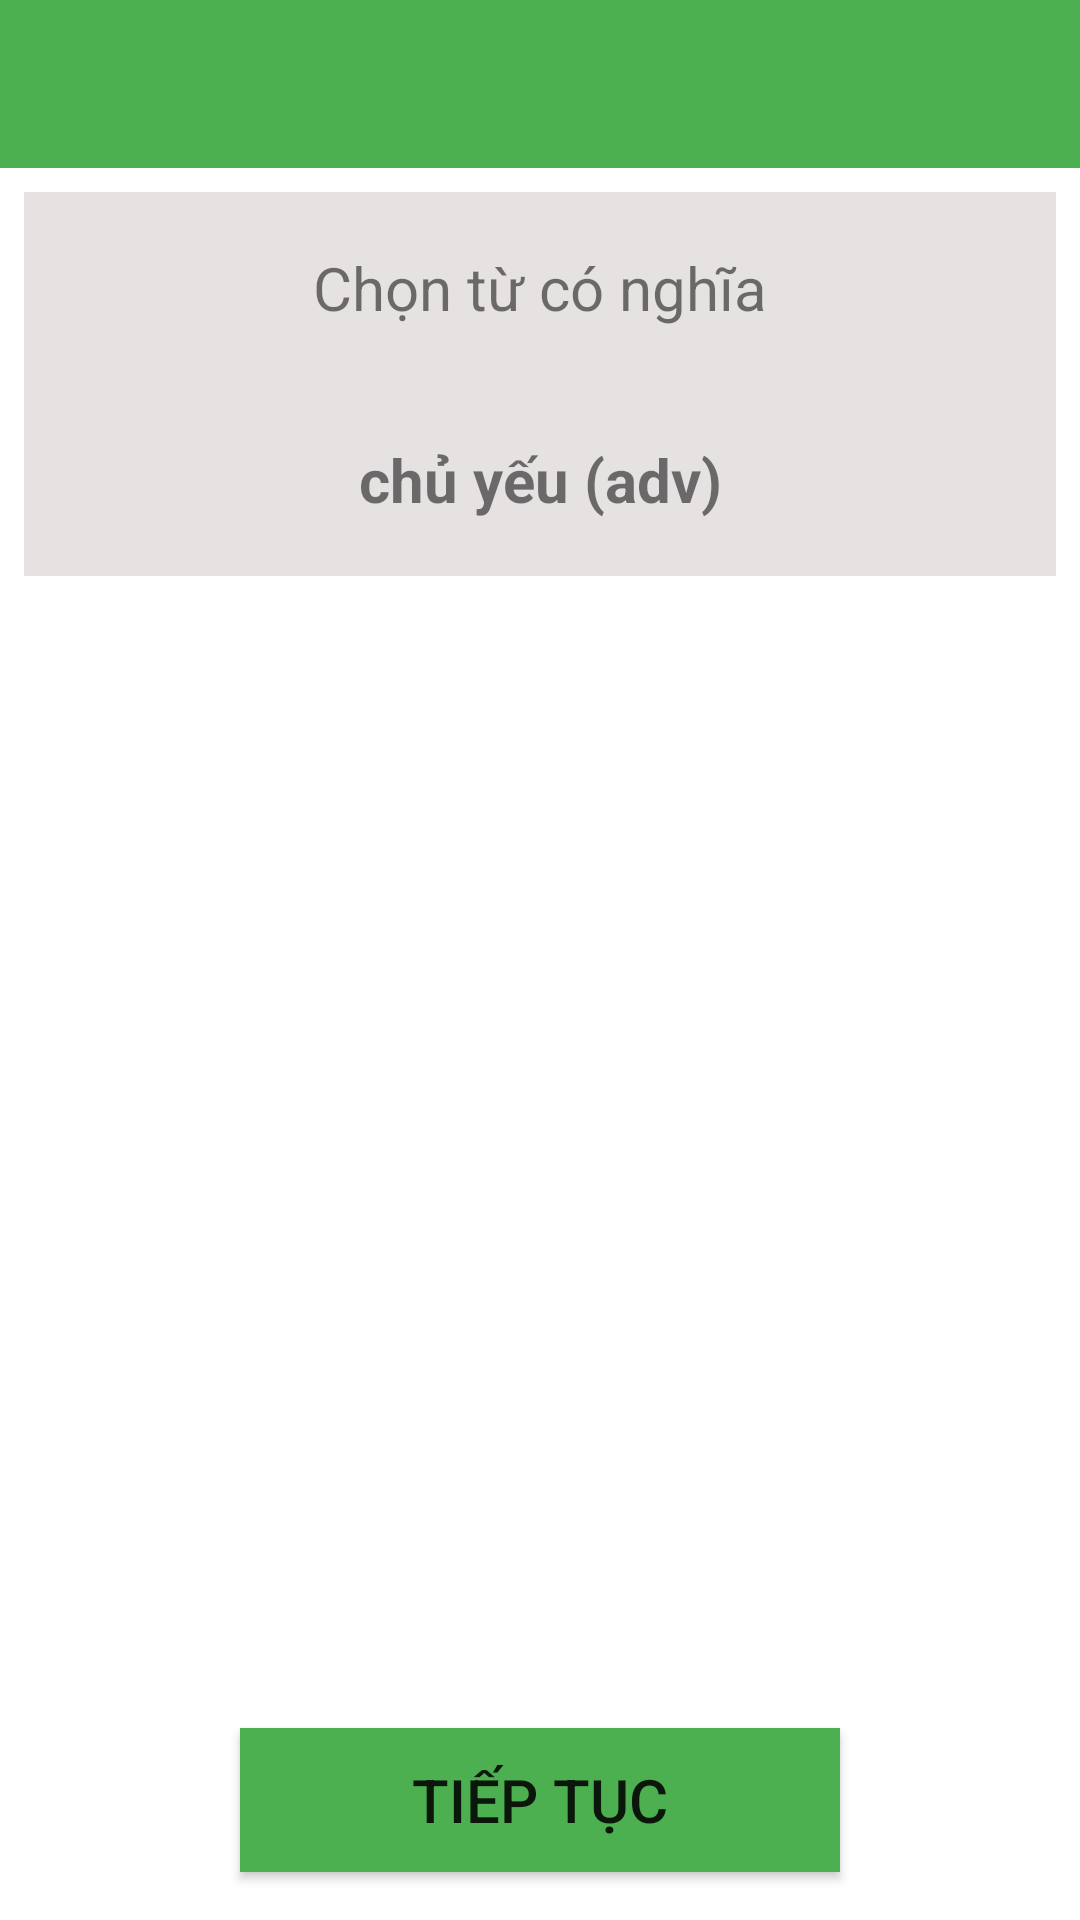

This screen was rendered from an Android layout file. Write that file and the resources it references.
<!-- AndroidManifest.xml: application theme AppTheme -->
<!-- res/layout/fragment_vocabulary_detail.xml -->
<?xml version="1.0" encoding="utf-8"?>
<android.support.constraint.ConstraintLayout xmlns:android="http://schemas.android.com/apk/res/android"
    xmlns:app="http://schemas.android.com/apk/res-auto"
    android:layout_width="match_parent"
    android:layout_height="match_parent"
    android:background="@color/colorWhite">

    <ImageView
        android:id="@+id/imageBackDetail"
        android:layout_width="wrap_content"
        android:layout_height="?attr/actionBarSize"
        android:background="@color/colorPrimary"
        android:src="@drawable/ic_back"
        app:layout_constraintLeft_toLeftOf="parent"
        app:layout_constraintTop_toTopOf="parent" />

    <TextView
        android:id="@+id/textTitleDetaill"
        android:layout_width="0dp"
        android:layout_height="?attr/actionBarSize"
        android:background="@color/colorPrimary"
        app:layout_constraintLeft_toRightOf="@+id/imageBackDetail"
        app:layout_constraintRight_toRightOf="parent"
        app:layout_constraintTop_toTopOf="parent" />

    <android.support.constraint.ConstraintLayout
        android:id="@+id/consTopicDedtail"
        android:layout_width="0dp"
        android:layout_height="0dp"
        android:layout_margin="@dimen/dp_8"
        android:background="@color/color_grey"
        app:layout_constraintHeight_percent="0.2"
        app:layout_constraintLeft_toLeftOf="parent"
        app:layout_constraintRight_toRightOf="parent"
        app:layout_constraintTop_toBottomOf="@+id/imageBackDetail">

        <TextView
            android:id="@+id/textQuestion1"
            android:layout_width="0dp"
            android:layout_height="0dp"
            android:gravity="center"
            android:text="@string/title_question"
            android:textSize="@dimen/sp_20"
            app:layout_constraintBottom_toTopOf="@+id/textQuestion2"
            app:layout_constraintHorizontal_bias="0.5"
            app:layout_constraintLeft_toLeftOf="parent"
            app:layout_constraintRight_toRightOf="parent"
            app:layout_constraintTop_toTopOf="parent" />

        <TextView
            android:id="@+id/textQuestion2"
            android:layout_width="0dp"
            android:layout_height="0dp"
            android:gravity="center"
            android:text="@string/title_topic_adv"
            android:textSize="@dimen/sp_20"
            android:textStyle="bold"
            app:layout_constraintBottom_toBottomOf="parent"
            app:layout_constraintHorizontal_bias="0.5"
            app:layout_constraintLeft_toLeftOf="parent"
            app:layout_constraintRight_toRightOf="parent"
            app:layout_constraintTop_toBottomOf="@+id/textQuestion1" />

    </android.support.constraint.ConstraintLayout>

    <TextView
        android:id="@+id/textAnswe1"
        android:layout_width="wrap_content"
        android:layout_height="@dimen/dp_48"
        android:layout_marginTop="@dimen/dp_48"
        android:background="@color/colorPrimaryDark"
        android:clickable="true"
        android:focusable="true"
        android:gravity="center"
        android:textSize="@dimen/sp_16"
        app:layout_constraintEnd_toStartOf="@+id/textAnswe2"
        app:layout_constraintHorizontal_bias="0.5"
        app:layout_constraintStart_toStartOf="parent"
        app:layout_constraintTop_toBottomOf="@id/consTopicDedtail" />

    <TextView
        android:id="@+id/textAnswe2"
        android:layout_width="wrap_content"
        android:layout_height="@dimen/dp_48"
        android:layout_marginTop="@dimen/dp_48"
        android:background="@color/colorPrimaryDark"
        android:clickable="true"
        android:focusable="true"
        android:gravity="center"
        android:textSize="@dimen/sp_16"
        app:layout_constraintEnd_toEndOf="parent"
        app:layout_constraintHorizontal_bias="0.5"
        app:layout_constraintStart_toEndOf="@+id/textAnswe1"
        app:layout_constraintTop_toBottomOf="@id/consTopicDedtail" />

    <TextView
        android:id="@+id/textAnswe3"
        android:layout_width="wrap_content"
        android:layout_height="@dimen/dp_48"
        android:layout_marginTop="@dimen/dp_24"
        android:clickable="true"
        android:focusable="true"
        android:gravity="center"
        android:textSize="@dimen/sp_16"
        app:layout_constraintLeft_toLeftOf="parent"
        app:layout_constraintRight_toRightOf="parent"
        app:layout_constraintTop_toBottomOf="@id/textAnswe2" />

    <TextView
        android:id="@+id/textAnswe4"
        android:layout_width="wrap_content"
        android:layout_height="@dimen/dp_48"
        android:layout_marginTop="@dimen/dp_24"
        android:clickable="true"
        android:focusable="true"
        android:gravity="center"
        android:textSize="@dimen/sp_16"
        app:layout_constraintLeft_toLeftOf="parent"
        app:layout_constraintRight_toRightOf="parent"
        app:layout_constraintTop_toBottomOf="@id/textAnswe3" />

    <TextView
        android:id="@+id/textAnswe5"
        android:layout_width="wrap_content"
        android:layout_height="@dimen/dp_48"
        android:layout_marginTop="@dimen/dp_24"
        android:clickable="true"
        android:focusable="true"
        android:gravity="center"
        android:textSize="@dimen/sp_16"
        app:layout_constraintEnd_toStartOf="@+id/textAnswe6"
        app:layout_constraintHorizontal_bias="0.5"
        app:layout_constraintStart_toStartOf="parent"
        app:layout_constraintTop_toBottomOf="@id/textAnswe4" />

    <TextView
        android:id="@+id/textAnswe6"
        android:layout_width="wrap_content"
        android:layout_height="@dimen/dp_48"
        android:layout_marginTop="@dimen/dp_24"
        android:clickable="true"
        android:focusable="true"
        android:gravity="center"
        android:textSize="@dimen/sp_16"
        app:layout_constraintEnd_toEndOf="parent"
        app:layout_constraintHorizontal_bias="0.5"
        app:layout_constraintStart_toEndOf="@+id/textAnswe5"
        app:layout_constraintTop_toBottomOf="@id/textAnswe4" />

    <TextView
        android:id="@+id/textAnswe7"
        android:layout_width="wrap_content"
        android:layout_height="@dimen/dp_48"
        android:layout_marginTop="@dimen/dp_24"
        android:clickable="true"
        android:focusable="true"
        android:gravity="center"
        android:textSize="@dimen/sp_16"
        app:layout_constraintLeft_toLeftOf="parent"
        app:layout_constraintRight_toRightOf="parent"
        app:layout_constraintTop_toBottomOf="@id/textAnswe6" />

    <Button
        android:id="@+id/buttonContinue"
        android:layout_width="0dp"
        android:layout_height="@dimen/dp_48"
        android:layout_marginBottom="@dimen/dp_16"
        android:layout_marginLeft="@dimen/dp_80"
        android:layout_marginRight="@dimen/dp_80"
        android:background="@color/colorPrimary"
        android:text="@string/continue_train"
        android:textSize="@dimen/sp_20"
        app:layout_constraintBottom_toBottomOf="parent"
        app:layout_constraintLeft_toLeftOf="parent"
        app:layout_constraintRight_toRightOf="parent" />

</android.support.constraint.ConstraintLayout>
<!-- resources referenced by this layout -->
<resources>
  <color name="colorPrimary">#4CAF50</color>
  <color name="colorPrimaryDark">#2196F3</color>
  <color name="colorWhite">#FFFFFF</color>
  <color name="color_grey">#E7E2E2</color>
  <dimen name="dp_16">16dp</dimen>
  <dimen name="dp_24">24dp</dimen>
  <dimen name="dp_48">48dp</dimen>
  <dimen name="dp_8">8dp</dimen>
  <dimen name="dp_80">80dp</dimen>
  <dimen name="sp_16">16sp</dimen>
  <dimen name="sp_20">20sp</dimen>
  <string name="continue_train">Tiếp tục</string>
  <string name="title_question">Chọn từ có nghĩa</string>
  <string name="title_topic_adv">chủ yếu (adv)</string>
  <style name="AppTheme" parent="Theme.AppCompat.Light.NoActionBar">
          
          <item name="colorPrimary">@color/colorPrimary</item>
          <item name="colorPrimaryDark">@color/colorPrimaryDark</item>
          <item name="colorAccent">@color/colorAccent</item>
      </style>
  <color name="colorAccent">#D81B60</color>
</resources>
